5-way image classification set "railway_defect_dataset" from GitHub (DEMACARTI/Code_on_track); label vocabulary: broken, crack, damaged, normal, rust.

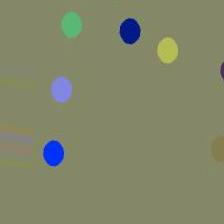
Label: rust

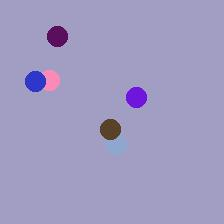
Label: normal

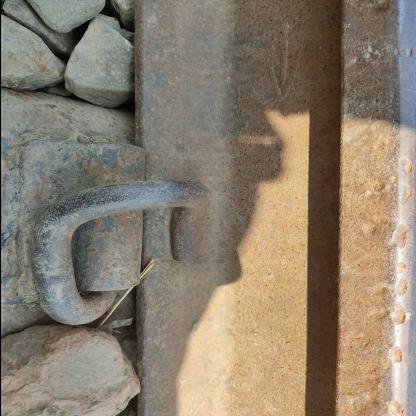
Label: damaged

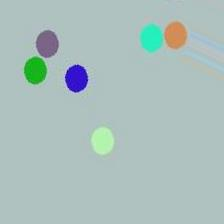
Label: rust

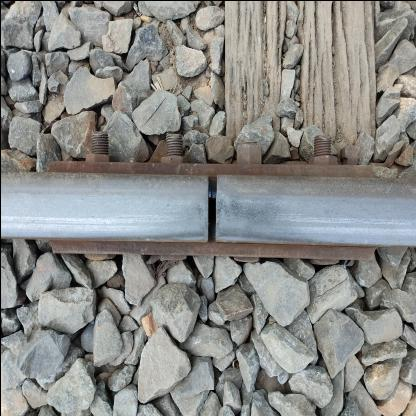
Label: damaged

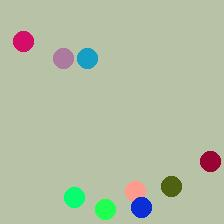
Label: normal
